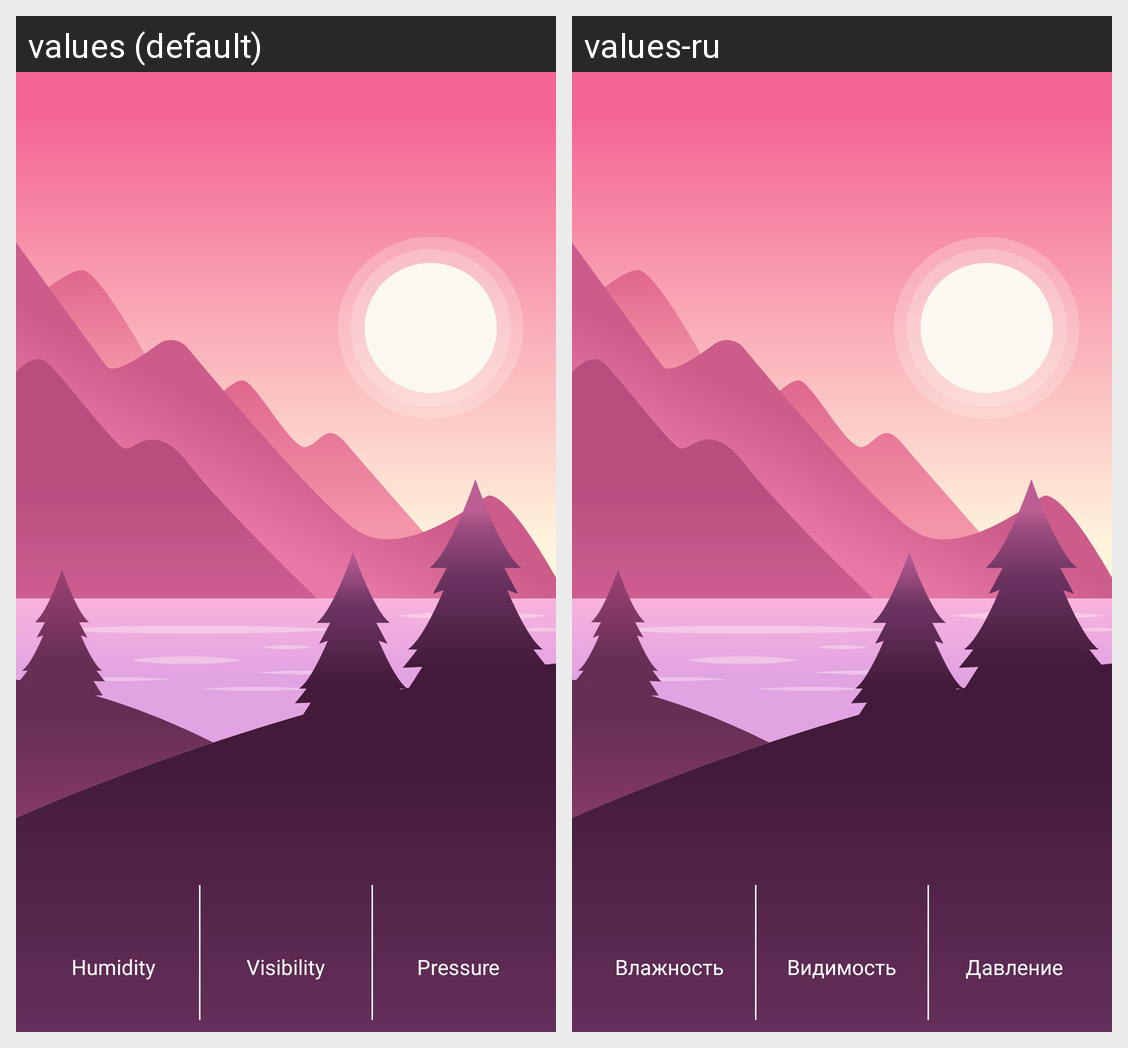

For this localized Android screen grid, give each drawn string resource with its value in every locale shown.
Android screen res/layout/activity_main.xml rendered under 2 locales, left to right: values (default), values-ru. Device: Nexus 5 (rendered at 1080×1920; each locale shown at half size, 540×960, under a caption strip naming it); theme AppTheme.
Strings drawn on this screen, with the default value and each locale's value (text and hints the layout hard-codes, and strings that could not be matched under every locale, appear in the picture but are not listed):

humidity_label
  values: Humidity
  values-ru: Влажность

visibility_label
  values: Visibility
  values-ru: Видимость

pressure_label
  values: Pressure
  values-ru: Давление
